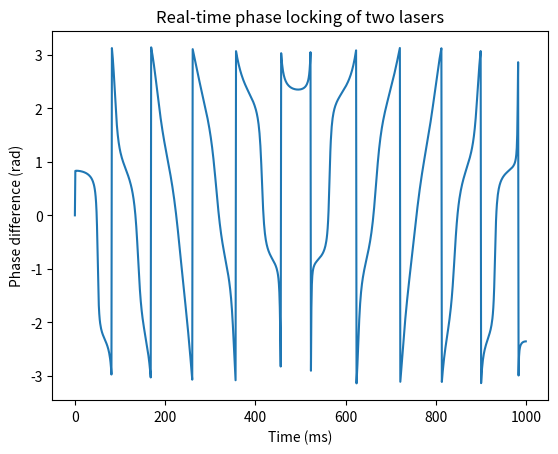

Recreate this plot in Python.
import numpy as np
import time
import matplotlib.pyplot as plt

a = 0.1

# Define laser parameters
laser_freq = np.array([10.0, 11.0])  # Frequency of each laser in GHz
laser_phase = np.array([0.0, 0.0])  # Initial phase of each laser in radians
laser_amplitude = np.array([1.0, 1.0])  # Amplitude of each laser

# Define feedback parameters
feedback_gain = 0.01  # Feedback gain
target_phase_diff = np.pi * a  # Target phase difference in radians

# Initialize feedback loop
phase_diff = np.zeros(1000)  # Array to store phase difference over time
time_vals = np.arange(0, 1000)  # Array of time values
start_time = time.time()  # Record start time

# Run feedback loop
for i in range(1000):
    # Measure interference pattern
    interference_pattern = laser_amplitude[0] * np.sin(2 * np.pi * laser_freq[0] * i / 1000 + laser_phase[0]) \
                         + laser_amplitude[1] * np.sin(2 * np.pi * laser_freq[1] * i / 1000 + laser_phase[1])

    # Calculate phase difference
    phase_diff[i] = np.arctan2(laser_amplitude[1] * np.sin(2 * np.pi * laser_freq[1] * i / 1000 + laser_phase[1]),
                               laser_amplitude[0] * np.sin(2 * np.pi * laser_freq[0] * i / 1000 + laser_phase[0]))

    # Adjust phase of lasers
    laser_phase += feedback_gain * (target_phase_diff - phase_diff[i])

# Print final results
print("Phase difference after 1000 iterations:", phase_diff[-1])
print("Time elapsed:", time.time() - start_time, "seconds")

# Plot phase difference vs time
plt.plot(time_vals, phase_diff)
plt.xlabel("Time (ms)")
plt.ylabel("Phase difference (rad)")
plt.title("Real-time phase locking of two lasers")

# Save the plot as a PNG file
plt.savefig("phase_locking_plot"+str(a)+".png")
